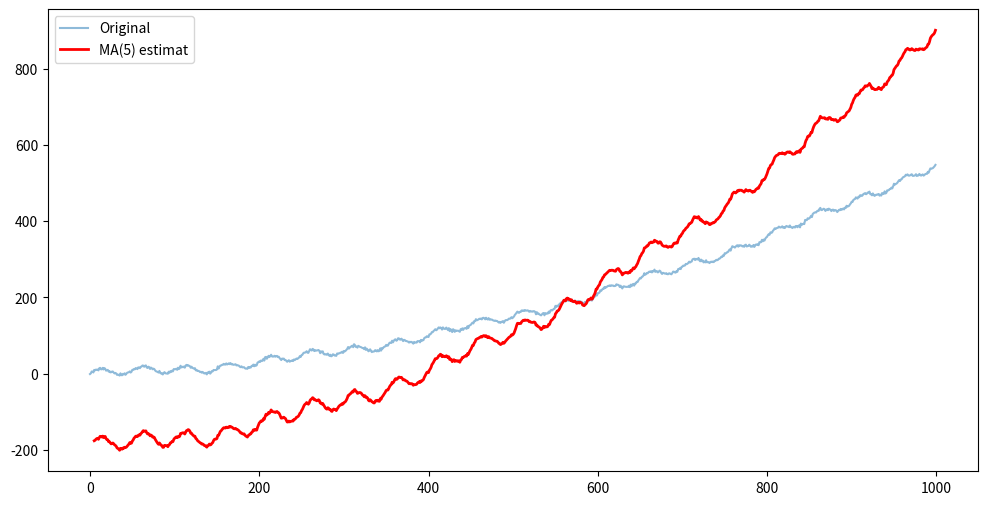

The script that saved this image:
import numpy as np
import matplotlib.pyplot as plt

N = 1000
t = np.arange(N)

trend = 0.0005 * t**2 + 0.05 * t
season = 10 * np.sin(2 * np.pi * t / 50) + 5 * np.sin(2 * np.pi * t / 200)
noise = np.random.normal(0, 2, N)

y = trend + season + noise

q = 5
mu = np.mean(y)
eps = y - mu

M = N - q
X = np.zeros((M, q)) # erorile anterioare
Y = np.zeros(M) # seria shiftata q pozitii - media 

for i in range(q, N):
    Y[i-q] = y[i] - mu
    for j in range(q):
        X[i-q, j] = eps[i-j-1]

# Y=X*theta si aflam theta
# theta = (XT*X)^(-1)*XT*Y

XT = X.T
XT_X = np.dot(XT, X)
XT_Y = np.dot(XT, Y)
theta = np.linalg.inv(XT_X).dot(XT_Y)

print("Coeficienti theta MA(q):", theta)

# reconstruim seria estimata
y_hat = np.zeros(M)
for i in range(q, N):
    val = mu + eps[i]
    for j in range(q):
        val += theta[j] * eps[i-j-1]
    y_hat[i-q] = val

plt.figure(figsize=(12,6))
plt.plot(t, y, label="Original", alpha=0.5)
plt.plot(t[q:], y_hat, label=f"MA({q}) estimat", linewidth=2, color="red")
plt.legend()
plt.show()
